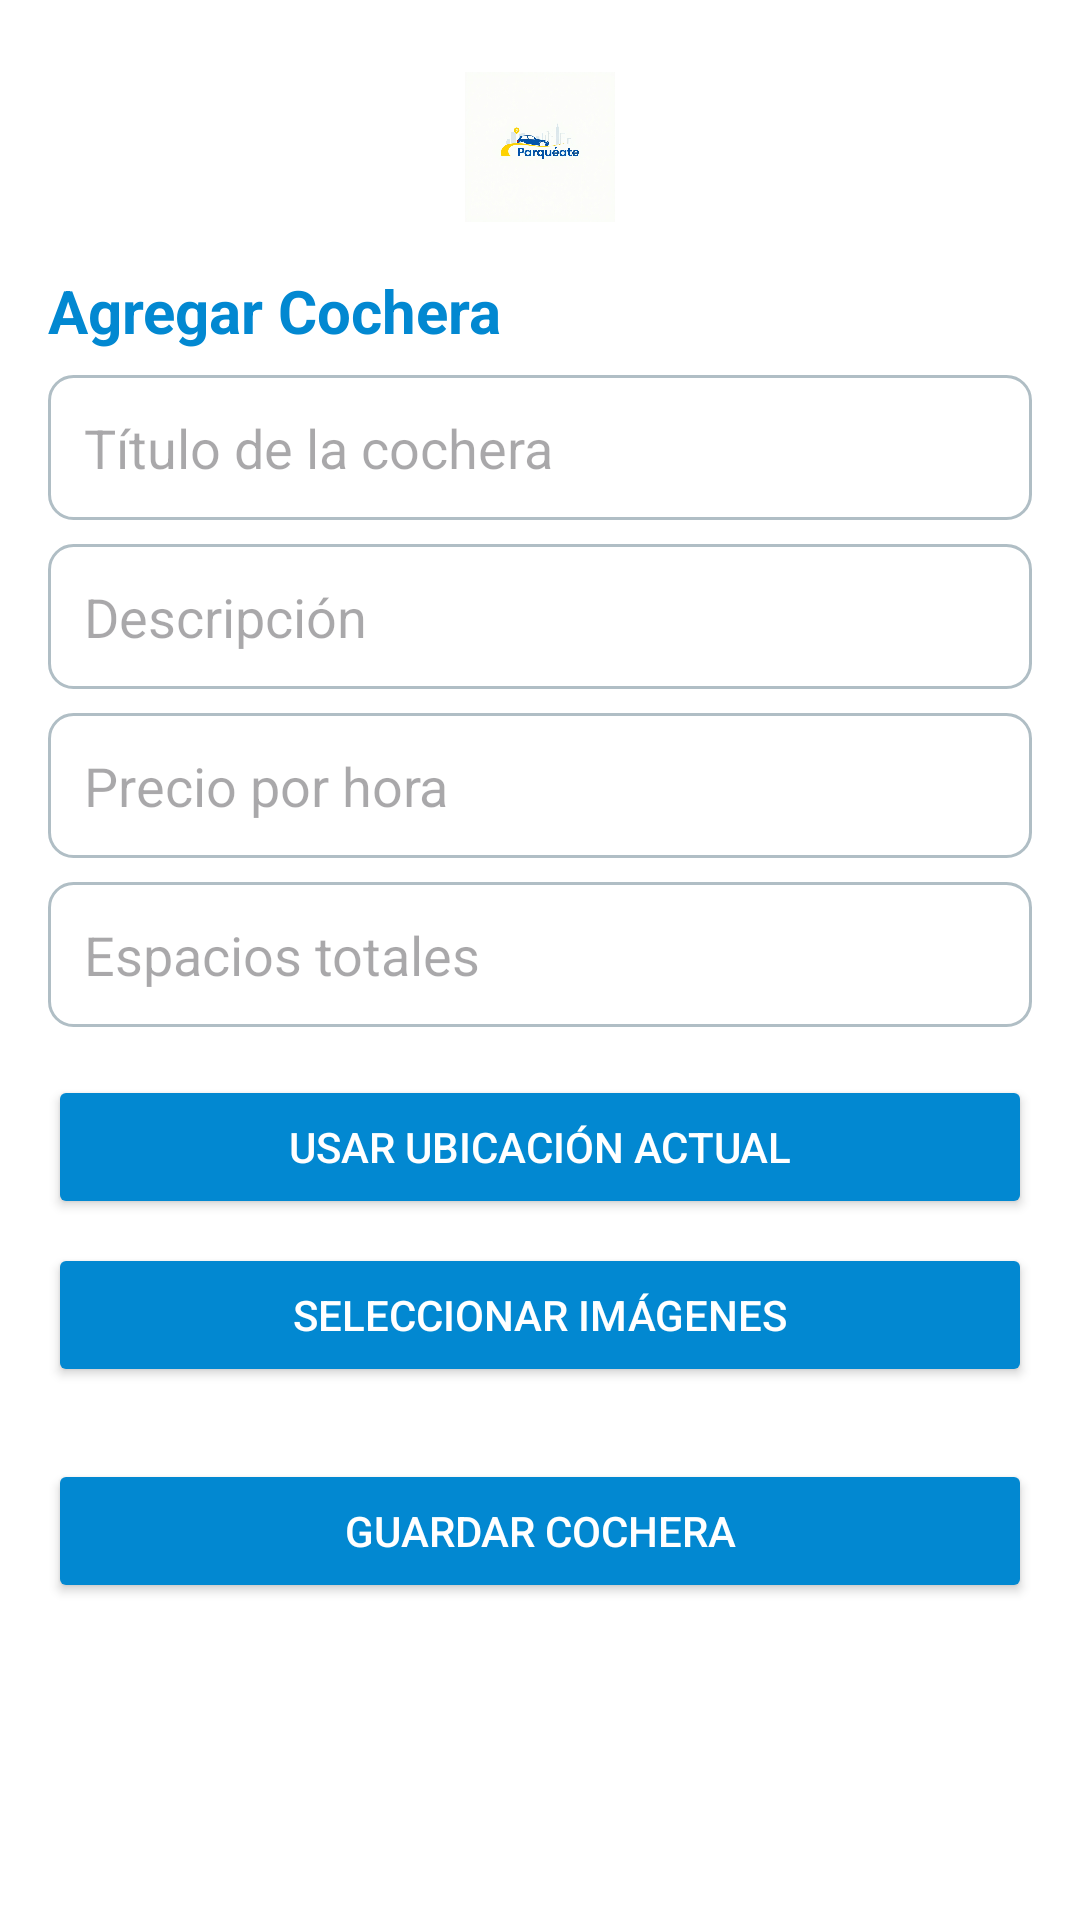

Write the Android layout XML for this screen, with the resource values it uses.
<!-- AndroidManifest.xml: application theme Theme.Parqueate -->
<!-- res/layout/fragment_add_parking.xml -->
<androidx.constraintlayout.widget.ConstraintLayout xmlns:android="http://schemas.android.com/apk/res/android"
    xmlns:app="http://schemas.android.com/apk/res-auto"
    android:layout_width="match_parent"
    android:layout_height="match_parent"
    android:padding="16dp"
    android:background="#FFFFFF">

    <ImageView
        android:id="@+id/logo"
        android:layout_width="100dp"
        android:layout_height="50dp"
        android:src="@drawable/logo"
        android:contentDescription="Logo Parqueate"
        app:layout_constraintTop_toTopOf="parent"
        app:layout_constraintStart_toStartOf="parent"
        app:layout_constraintEnd_toEndOf="parent"
        android:layout_marginTop="8dp" />

    <TextView
        android:id="@+id/tvTitle"
        android:layout_width="wrap_content"
        android:layout_height="wrap_content"
        android:text="Agregar Cochera"
        android:textSize="20sp"
        android:textStyle="bold"
        android:textColor="#0288D1"
        app:layout_constraintTop_toBottomOf="@id/logo"
        app:layout_constraintStart_toStartOf="parent"
        android:layout_marginTop="16dp" />

    <EditText
        android:id="@+id/inputTitle"
        android:layout_width="0dp"
        android:layout_height="wrap_content"
        android:hint="Título de la cochera"
        android:inputType="text"
        android:background="@drawable/edit_text_background"
        app:layout_constraintTop_toBottomOf="@id/tvTitle"
        app:layout_constraintStart_toStartOf="parent"
        app:layout_constraintEnd_toEndOf="parent"
        android:layout_marginTop="8dp"
        android:padding="12dp" />

    <EditText
        android:id="@+id/inputDescription"
        android:layout_width="0dp"
        android:layout_height="wrap_content"
        android:hint="Descripción"
        android:inputType="textMultiLine"
        android:background="@drawable/edit_text_background"
        app:layout_constraintTop_toBottomOf="@id/inputTitle"
        app:layout_constraintStart_toStartOf="parent"
        app:layout_constraintEnd_toEndOf="parent"
        android:layout_marginTop="8dp"
        android:padding="12dp" />

    <EditText
        android:id="@+id/inputPricePerHour"
        android:layout_width="0dp"
        android:layout_height="wrap_content"
        android:hint="Precio por hora"
        android:inputType="numberDecimal"
        android:background="@drawable/edit_text_background"
        app:layout_constraintTop_toBottomOf="@id/inputDescription"
        app:layout_constraintStart_toStartOf="parent"
        app:layout_constraintEnd_toEndOf="parent"
        android:layout_marginTop="8dp"
        android:padding="12dp" />

    <EditText
        android:id="@+id/inputSpaces"
        android:layout_width="0dp"
        android:layout_height="wrap_content"
        android:hint="Espacios totales"
        android:inputType="number"
        android:background="@drawable/edit_text_background"
        app:layout_constraintTop_toBottomOf="@id/inputPricePerHour"
        app:layout_constraintStart_toStartOf="parent"
        app:layout_constraintEnd_toEndOf="parent"
        android:layout_marginTop="8dp"
        android:padding="12dp" />

    <Button
        android:id="@+id/btnGetLocation"
        android:layout_width="0dp"
        android:layout_height="wrap_content"
        android:text="Usar ubicación actual"
        android:backgroundTint="#0288D1"
        android:textColor="#FFFFFF"
        app:layout_constraintTop_toBottomOf="@id/inputSpaces"
        app:layout_constraintStart_toStartOf="parent"
        app:layout_constraintEnd_toEndOf="parent"
        android:layout_marginTop="16dp" />

    <Button
        android:id="@+id/btnSelectImages"
        android:layout_width="0dp"
        android:layout_height="wrap_content"
        android:text="Seleccionar imágenes"
        android:backgroundTint="#0288D1"
        android:textColor="#FFFFFF"
        app:layout_constraintTop_toBottomOf="@id/btnGetLocation"
        app:layout_constraintStart_toStartOf="parent"
        app:layout_constraintEnd_toEndOf="parent"
        android:layout_marginTop="8dp" />

    <LinearLayout
        android:id="@+id/imageContainer"
        android:layout_width="0dp"
        android:layout_height="wrap_content"
        android:orientation="horizontal"
        app:layout_constraintTop_toBottomOf="@id/btnSelectImages"
        app:layout_constraintStart_toStartOf="parent"
        app:layout_constraintEnd_toEndOf="parent"
        android:layout_marginTop="8dp" />

    <Button
        android:id="@+id/btnSave"
        android:layout_width="0dp"
        android:layout_height="wrap_content"
        android:text="Guardar cochera"
        android:backgroundTint="#0288D1"
        android:textColor="#FFFFFF"
        app:layout_constraintTop_toBottomOf="@id/imageContainer"
        app:layout_constraintStart_toStartOf="parent"
        app:layout_constraintEnd_toEndOf="parent"
        android:layout_marginTop="16dp" />

</androidx.constraintlayout.widget.ConstraintLayout>
<!-- resources referenced by this layout -->
<resources>
  <!-- drawable edit_text_background (drawable) -->
  <shape xmlns:android="http://schemas.android.com/apk/res/android">
      <solid android:color="#FFFFFF" />
      <stroke
          android:width="1dp"
          android:color="#B0BEC5" />
      <corners android:radius="8dp" />
      <padding
          android:left="12dp"
          android:right="12dp"
          android:top="8dp"
          android:bottom="8dp" />
  </shape>
  <!-- drawable logo: jpg bitmap (drawable, 220396 bytes) -->
  <style name="Theme.Parqueate" parent="Base.Theme.Parqueate" />
  <style name="Base.Theme.Parqueate" parent="Theme.Material3.DayNight.NoActionBar">
          
          
          <item name="materialThemeOverlay">@style/Theme.Material3.Light</item>
      </style>
</resources>
